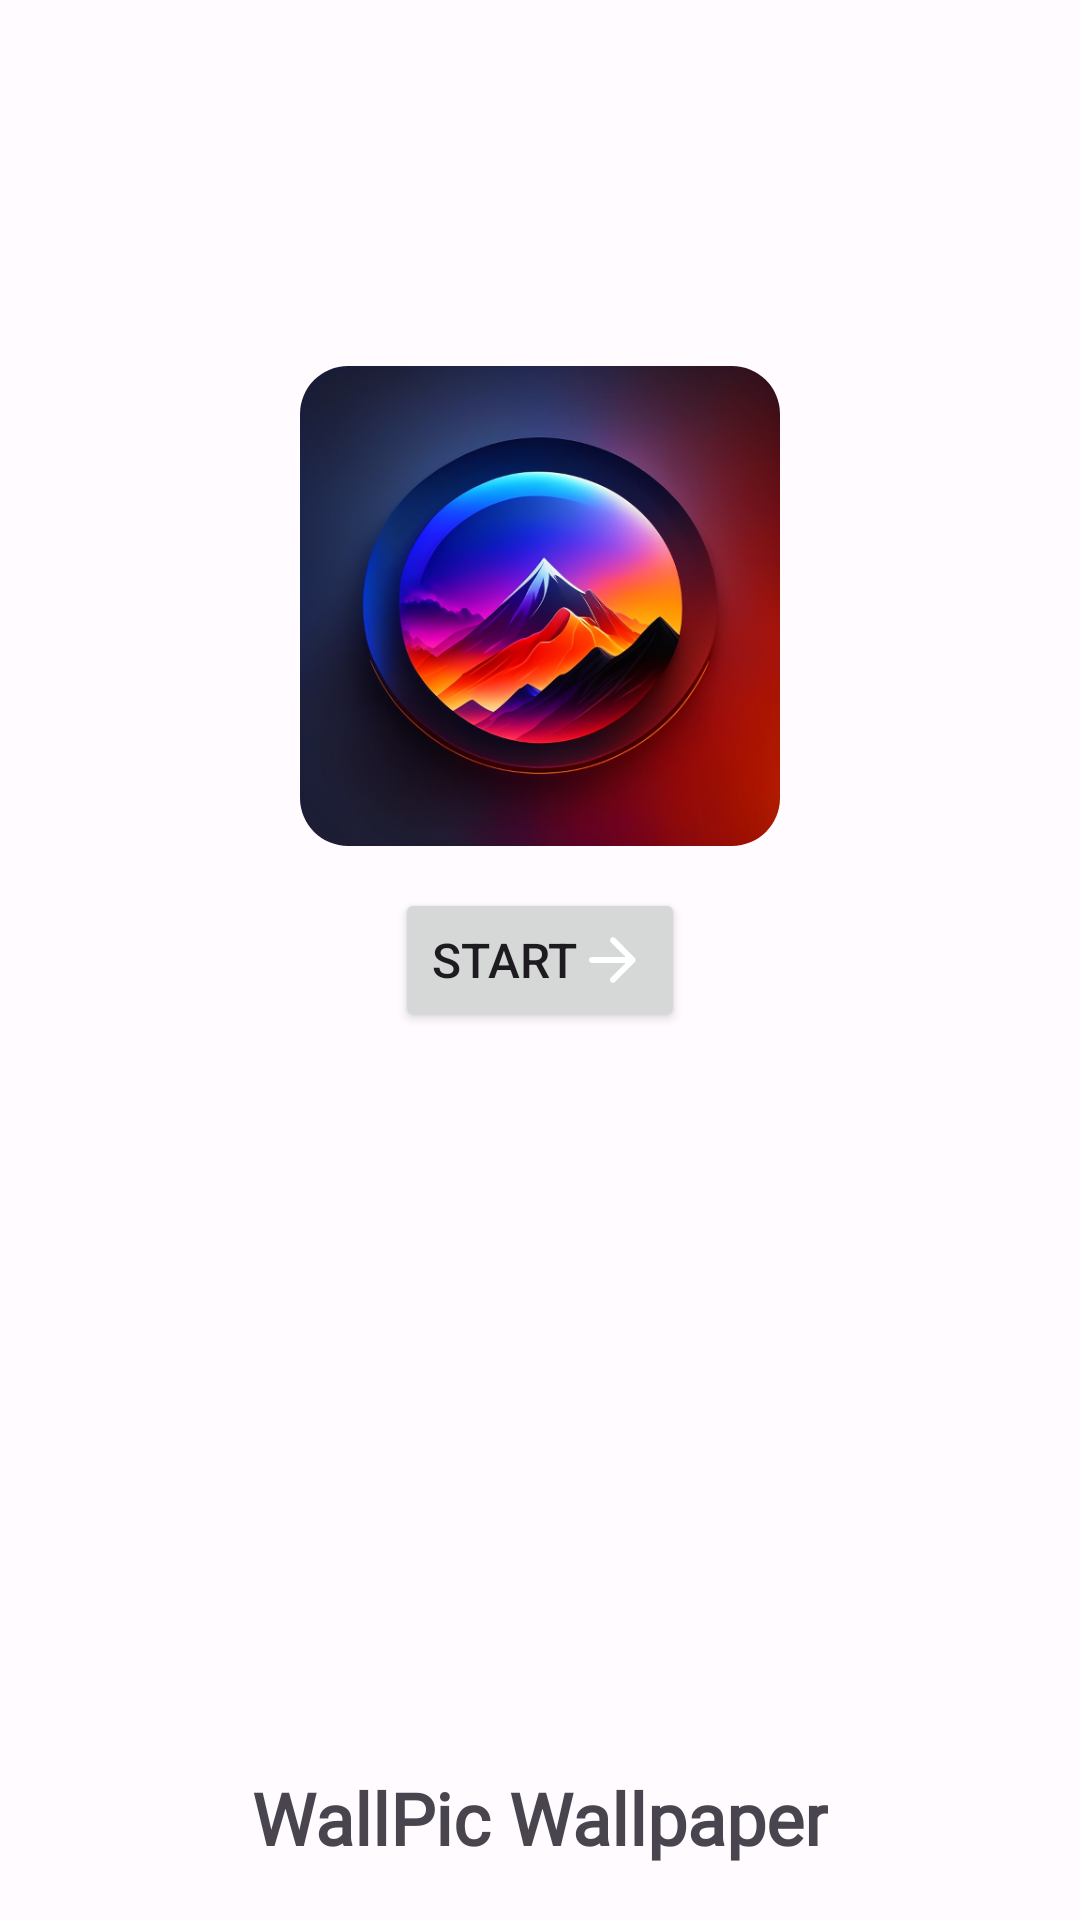

Write the Android layout XML for this screen, with the resource values it uses.
<!-- AndroidManifest.xml: application theme Theme.MyWallpaperApp -->
<!-- res/layout/activity_intro_screen.xml -->
<?xml version="1.0" encoding="utf-8"?>
<RelativeLayout xmlns:android="http://schemas.android.com/apk/res/android"
    xmlns:app="http://schemas.android.com/apk/res-auto"
    xmlns:tools="http://schemas.android.com/tools"
    android:layout_width="match_parent"
    android:layout_height="match_parent"
    tools:context=".IntroScreen"
    android:orientation="vertical">
    <Button
        android:id="@+id/Start_bt"
        android:layout_width="wrap_content"
        android:layout_height="wrap_content"
        android:text="Start"
        android:textSize="16dp"
        android:layout_centerHorizontal="true"
        android:layout_centerVertical="true"
        android:drawableEnd="@drawable/ic_arrow_forward"
        android:layout_marginTop="14dp">
    </Button>

    <com.google.android.material.imageview.ShapeableImageView
        android:id="@+id/logo"
        android:layout_width="160dp"
        android:layout_height="160dp"
        android:scaleType="centerCrop"
        android:layout_centerHorizontal="true"
        android:src="@drawable/wallpaper_app_logo"
        android:layout_above="@id/Start_bt"
        app:shapeAppearance="@style/roundImageStyle">
    </com.google.android.material.imageview.ShapeableImageView>

    <TextView
        android:layout_width="wrap_content"
        android:layout_height="wrap_content"
        android:text="WallPic Wallpaper"
        android:layout_centerHorizontal="true"
        android:layout_alignParentBottom="true"
        android:layout_marginBottom="18dp"
        android:textSize="24dp"
        android:textStyle="bold"
        android:fontFamily="@font/nunito_bold">
    </TextView>

</RelativeLayout>
<!-- resources referenced by this layout -->
<resources>
  <!-- drawable ic_arrow_forward (drawable) -->
  <vector android:autoMirrored="true" android:height="24dp"
      android:tint="?colorOnPrimary" android:viewportHeight="24"
      android:viewportWidth="24" android:width="24dp" xmlns:android="http://schemas.android.com/apk/res/android">
      <path android:fillColor="?colorOnPrimary" android:pathData="M5,13h11.17l-4.88,4.88c-0.39,0.39 -0.39,1.03 0,1.42 0.39,0.39 1.02,0.39 1.41,0l6.59,-6.59c0.39,-0.39 0.39,-1.02 0,-1.41l-6.58,-6.6c-0.39,-0.39 -1.02,-0.39 -1.41,0 -0.39,0.39 -0.39,1.02 0,1.41L16.17,11H5c-0.55,0 -1,0.45 -1,1s0.45,1 1,1z"/>
  </vector>
  <style name="roundImageStyle" parent="ShapeAppearance.Material3.MediumComponent">
          <item name="cornerFamily">rounded</item>
          <item name="cornerSize">10%</item>
      </style>
  <style name="Theme.MyWallpaperApp" parent="Base.Theme.MyWallpaperApp" />
  <color name="md_theme_light_primary">#3A42F3</color>
  <color name="md_theme_light_onPrimary">#FFFFFF</color>
  <color name="md_theme_light_primaryContainer">#E0E0FF</color>
  <color name="md_theme_light_onPrimaryContainer">#01006E</color>
  <color name="md_theme_light_secondary">#5C5D72</color>
  <color name="md_theme_light_onSecondary">#FFFFFF</color>
  <color name="md_theme_light_secondaryContainer">#E1E0F9</color>
  <color name="md_theme_light_onSecondaryContainer">#191A2C</color>
  <color name="md_theme_light_tertiary">#78536A</color>
  <color name="md_theme_light_onTertiary">#FFFFFF</color>
  <color name="md_theme_light_tertiaryContainer">#FFD8ED</color>
  <color name="md_theme_light_onTertiaryContainer">#2E1126</color>
  <color name="md_theme_light_error">#BA1A1A</color>
  <color name="md_theme_light_errorContainer">#FFDAD6</color>
  <color name="md_theme_light_onError">#FFFFFF</color>
  <color name="md_theme_light_onErrorContainer">#410002</color>
  <color name="md_theme_light_background">#FFFBFF</color>
  <color name="md_theme_light_onBackground">#1B1B1F</color>
  <color name="md_theme_light_surface">#FFFBFF</color>
  <color name="md_theme_light_onSurface">#1B1B1F</color>
  <color name="md_theme_light_surfaceVariant">#E4E1EC</color>
  <color name="md_theme_light_onSurfaceVariant">#46464F</color>
  <color name="md_theme_light_outline">#777680</color>
  <color name="md_theme_light_inverseOnSurface">#F3EFF4</color>
  <color name="md_theme_light_inverseSurface">#303034</color>
  <color name="md_theme_light_inversePrimary">#BFC2FF</color>
</resources>
